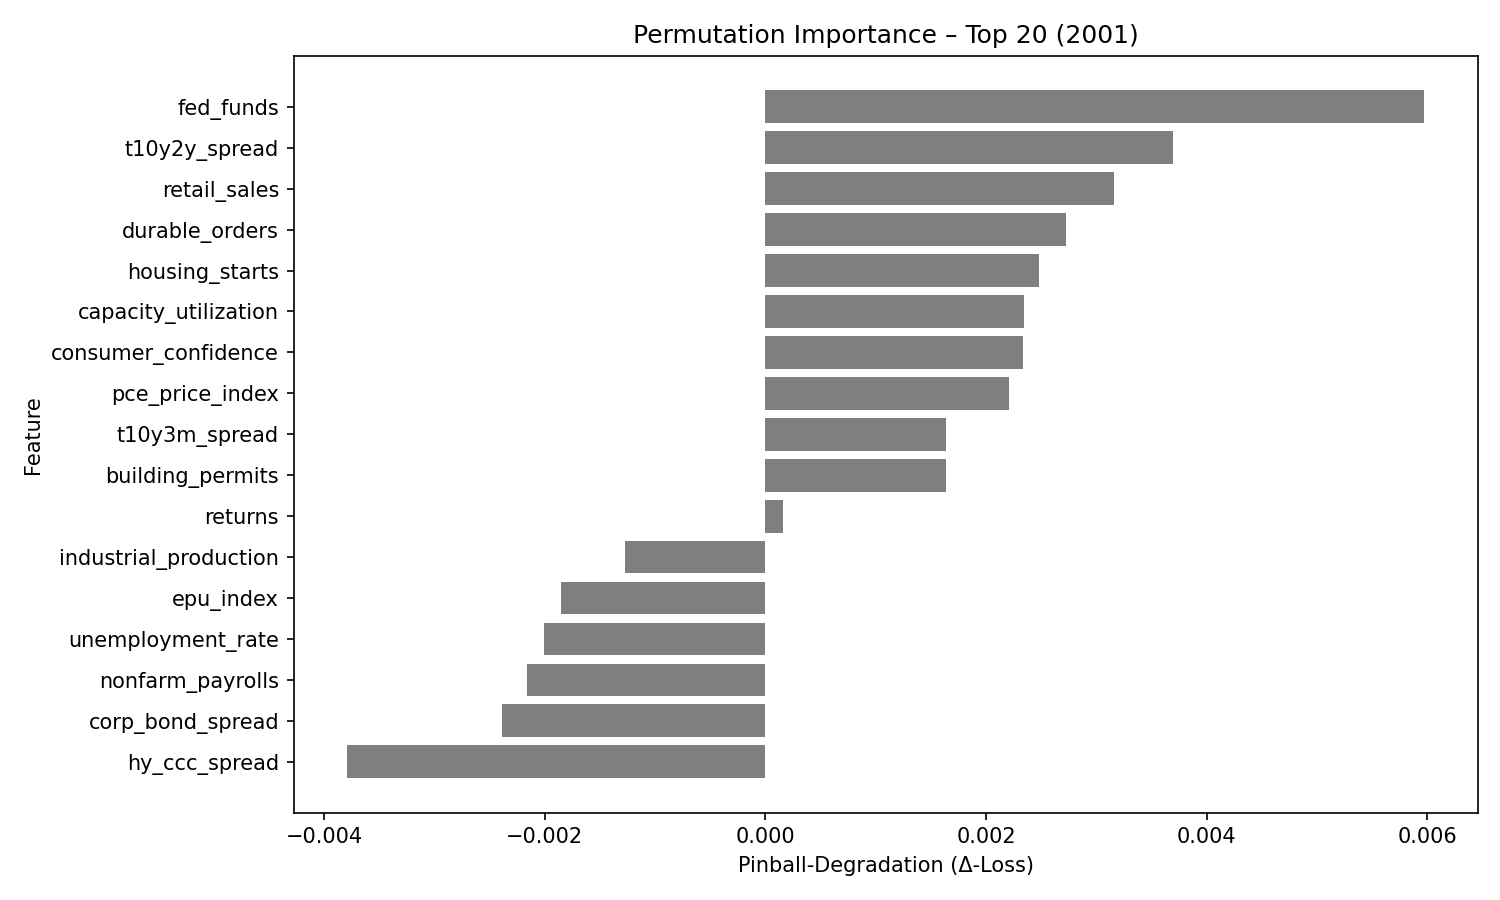

The file beside this chart, header and first rows:
feature, pinball_degradation
fed_funds, 0.005968
t10y2y_spread, 0.003693
retail_sales, 0.00316
durable_orders, 0.002728
housing_starts, 0.002481
capacity_utilization, 0.002347
consumer_confidence, 0.002338
pce_price_index, 0.002209
t10y3m_spread, 0.001635
building_permits, 0.001634
returns, 0.0001598
industrial_production, -0.001271
epu_index, -0.001851
unemployment_rate, -0.002005
nonfarm_payrolls, -0.002158
corp_bond_spread, -0.002389
hy_ccc_spread, -0.003788
